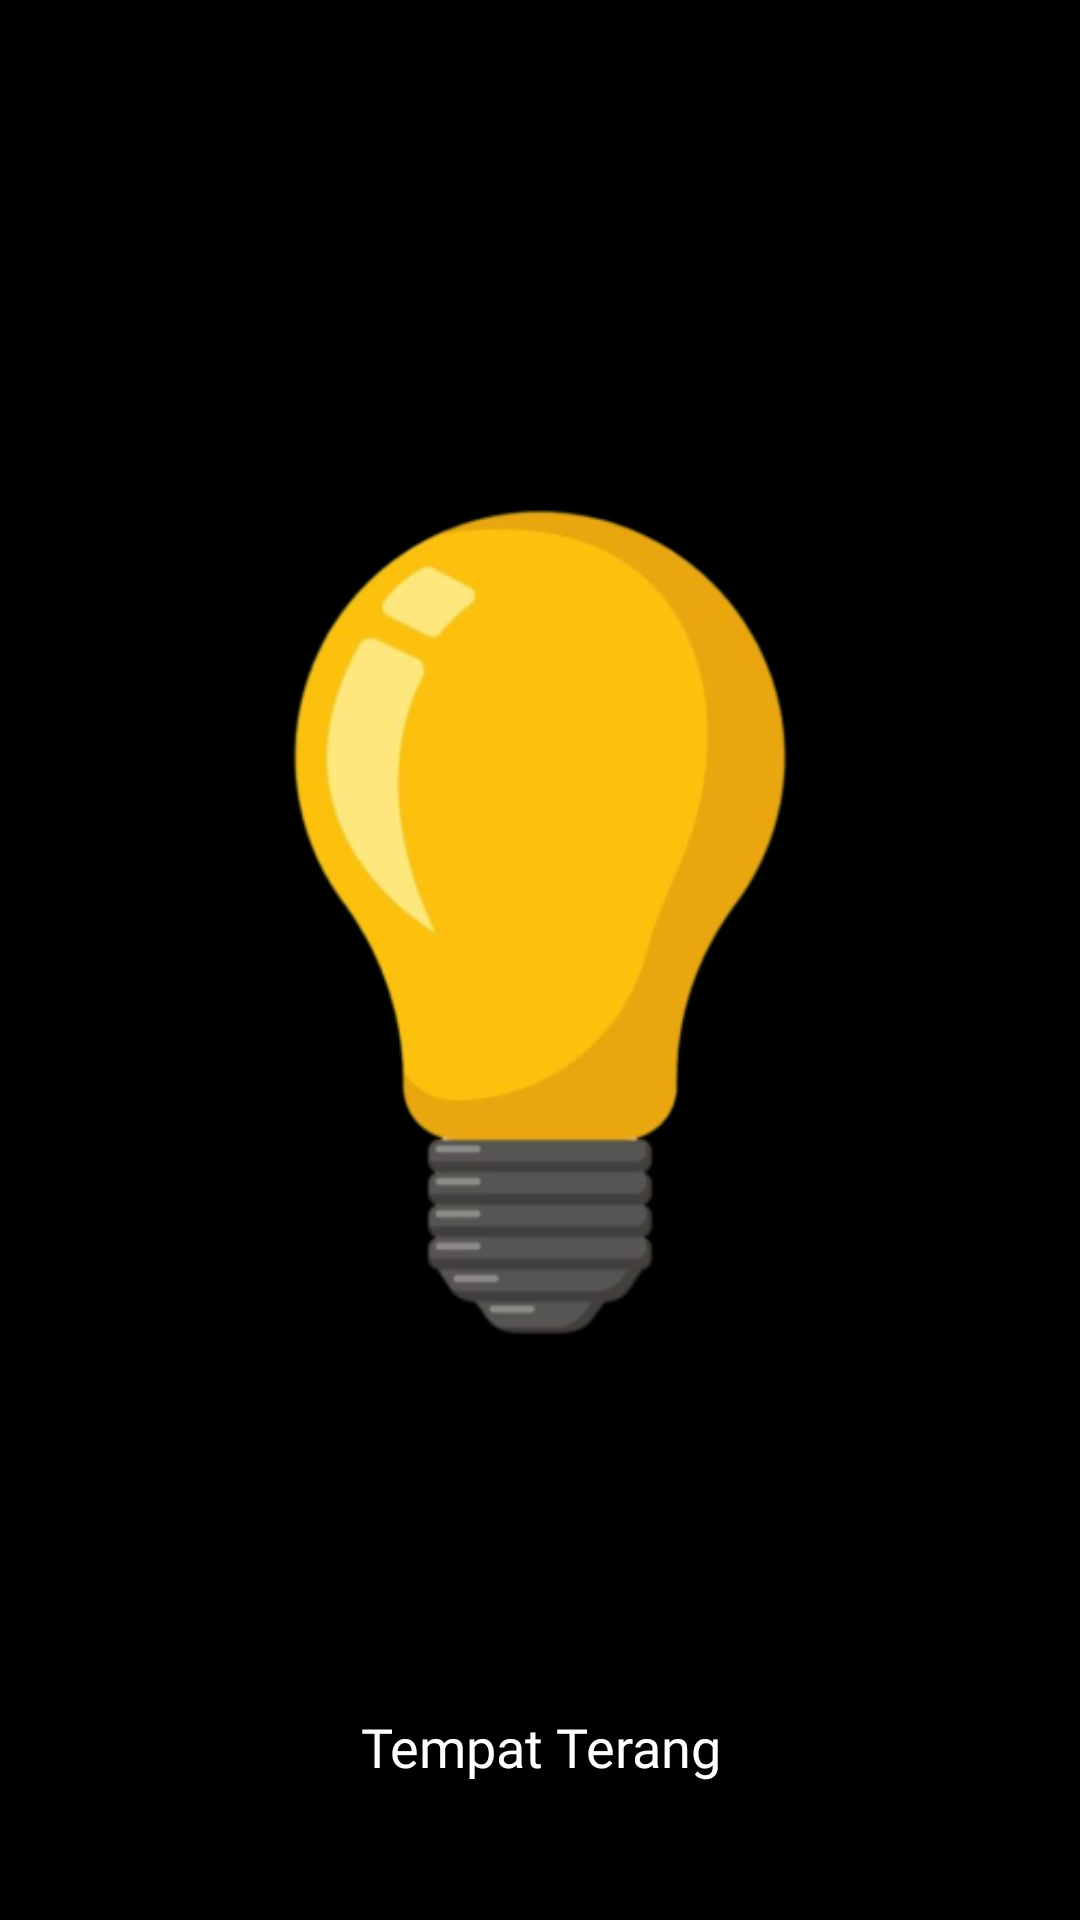

Layout XML and referenced resources for this Android screen:
<!-- AndroidManifest.xml: application theme Theme.SensorLight -->
<!-- res/layout/activity_sensor_light.xml -->
<?xml version="1.0" encoding="utf-8"?>
<androidx.constraintlayout.widget.ConstraintLayout xmlns:android="http://schemas.android.com/apk/res/android"
    xmlns:app="http://schemas.android.com/apk/res-auto"
    xmlns:tools="http://schemas.android.com/tools"
    android:layout_width="match_parent"
    android:layout_height="match_parent"
    tools:context=".SensorLightActivity"
    android:background="@color/black">

    <ImageView
        android:id="@+id/iv_lamp"
        android:layout_width="wrap_content"
        android:layout_height="wrap_content"
        app:layout_constraintStart_toStartOf="parent"
        app:layout_constraintTop_toTopOf="parent"
        app:layout_constraintEnd_toEndOf="parent"
        app:layout_constraintBottom_toBottomOf="parent"
        android:src="@drawable/lamp_light"/>

    <TextView
        android:id="@+id/tv_desc_condition"
        android:layout_width="match_parent"
        android:layout_height="wrap_content"
        android:fontFamily="@font/poppins_bold"
        android:gravity="center"
        android:textColor="@color/white"
        android:textSize="18dp"
        app:layout_constraintTop_toBottomOf="@+id/iv_lamp"
        android:text="Tempat Terang" />

</androidx.constraintlayout.widget.ConstraintLayout>
<!-- resources referenced by this layout -->
<resources>
  <color name="black">#FF000000</color>
  <color name="white">#FFFFFFFF</color>
  <!-- drawable lamp_light: png bitmap (drawable-v24, 43876 bytes) -->
  <style name="Theme.SensorLight" parent="Theme.MaterialComponents.DayNight.DarkActionBar">
          
          <item name="colorPrimary">@color/brown</item>
          <item name="colorPrimaryVariant">@color/brown</item>
          <item name="colorOnPrimary">@color/white</item>
          
          <item name="colorSecondary">@color/teal_200</item>
          <item name="colorSecondaryVariant">@color/teal_700</item>
          <item name="colorOnSecondary">@color/black</item>
          
          <item name="android:statusBarColor">?attr/colorPrimaryVariant</item>
          
      </style>
  <color name="brown">#948979</color>
  <color name="teal_200">#FF03DAC5</color>
  <color name="teal_700">#FF018786</color>
</resources>
